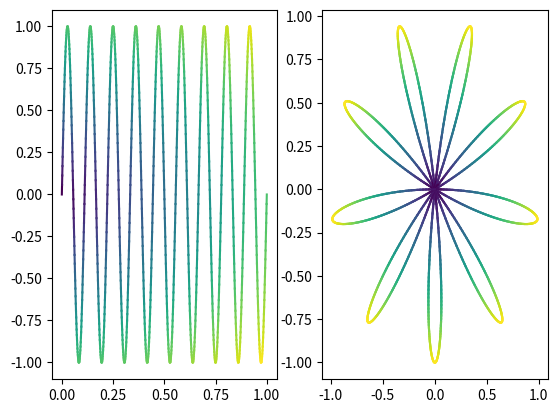
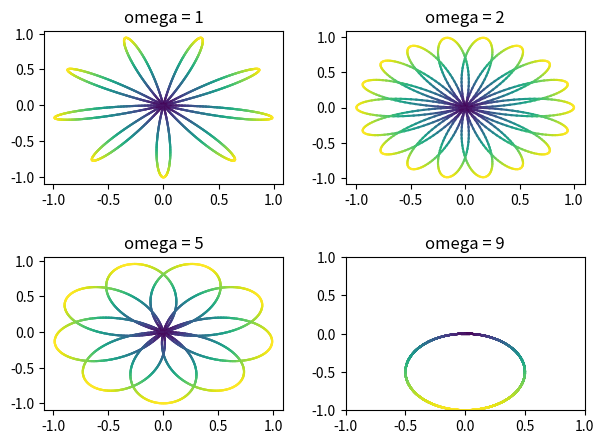

Python code for these plots, in order:
import numpy as np
import matplotlib.pyplot as plt
import math


def sig_sin(t):
    return np.sin(2 * np.pi * t * 9)

def sig_compl(sig, t, omega):
    return sig * math.e**(-2 * np.pi * 1j * omega * t)

fs = 1000
time = np.linspace(0, 1, fs)

sig = sig_sin(time)
sig_com1 = sig_compl(sig, time, 1)
sig_com2 = sig_compl(sig, time, 2)
sig_com3 = sig_compl(sig, time, 5)
sig_com4 = sig_compl(sig, time, 9)

dist0 = np.sqrt(time**2 + sig**2)
dist1 = np.sqrt(sig_com1.real**2 + sig_com1.imag**2)

norm0 = plt.Normalize(dist0.min(), dist0.max())
norm1 = plt.Normalize(dist1.min(), dist1.max())

cmap = plt.get_cmap("viridis")


fig1, ax1 = plt.subplots(1, 2)
for i in range(len(time) - 1):
    ax1[0].plot(time[i:i+2], sig[i:i+2], color=cmap(norm0(dist0[i])))

for i in range(len(sig_com1.real) - 1):
    ax1[1].plot(sig_com1.real[i:i+2], sig_com1.imag[i:i+2], color=cmap(norm1(dist1[i])))

plt.show()
fig1.savefig("ex2_fig1.pdf")
fig1.savefig("ex2_fig1.png")


fig2, ax2 = plt.subplots(2, 2)

dist2 = np.sqrt(sig_com2.real**2 + sig_com2.imag**2)
dist3 = np.sqrt(sig_com3.real**2 + sig_com3.imag**2)
dist4 = np.sqrt(sig_com4.real**2 + sig_com4.imag**2)

norm2 = plt.Normalize(dist2.min(), dist2.max())
norm3 = plt.Normalize(dist3.min(), dist3.max())
norm4 = plt.Normalize(dist4.min(), dist4.max())

# ax2[0, 0].plot(sig_com1.real, sig_com1.imag)
for i in range(len(sig_com1.real) - 1):
    ax2[0, 0].plot(sig_com1.real[i:i+2], sig_com1.imag[i:i+2], color=cmap(norm1(dist1[i])))

# ax2[0, 1].plot(sig_com2.real, sig_com2.imag)
for i in range(len(sig_com2.real) - 1):
    ax2[0, 1].plot(sig_com2.real[i:i+2], sig_com2.imag[i:i+2], color=cmap(norm2(dist2[i])))

# ax2[1, 0].plot(sig_com3.real, sig_com3.imag)
for i in range(len(sig_com3.real) - 1):
    ax2[1, 0].plot(sig_com3.real[i:i+2], sig_com3.imag[i:i+2], color=cmap(norm3(dist3[i])))

# ax2[1, 1].plot(sig_com4.real, sig_com4.imag)
for i in range(len(sig_com4.real) - 1):
    ax2[1, 1].plot(sig_com4.real[i:i+2], sig_com4.imag[i:i+2], color=cmap(norm4(dist4[i])))

ax2[0, 0].set_title("omega = 1")
ax2[0, 1].set_title("omega = 2")
ax2[1, 0].set_title("omega = 5")
ax2[1, 1].set_title("omega = 9")
plt.xlim(-1, 1)
plt.ylim(-1, 1)
plt.tight_layout(pad=2.0)
plt.show()
fig2.savefig("ex2_fig2.pdf")
fig2.savefig("ex2_fig2.png")

